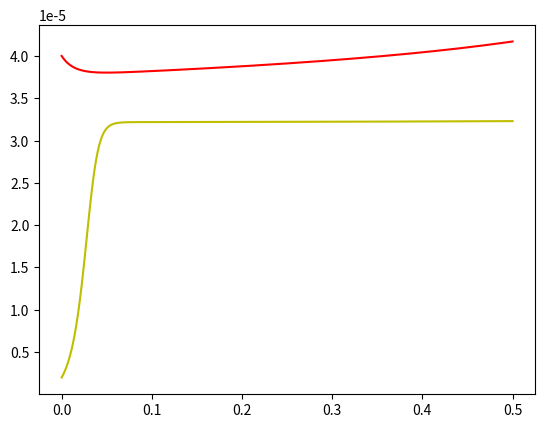

The matplotlib source for this figure:
#!/usr/bin/env python3
# -*- coding: utf-8 -*-
"""
Created on Wed Jun 24 16:51:33 2020

@author: duclosivetich
"""


from scipy import *
from scipy . integrate import odeint 
import matplotlib.pyplot as plt 
import numpy as np
import math

a=1.9e-6
a2=7.32e-6
rho=1000
H=30e-6
U=260e-3
Uf=260e-3
Q=260e-3/H
W=100e-6
pphi=np.linspace(0,0.5,5000) 
rc=np.linspace(0.00305,0.0013,5000)                         #Vitesse constante longitudinale
dt=0.00001
m=1050*4/3*np.pi*(a/2)**3 
m2=1050*4/3*np.pi*(a2/2)**3
mu = 0.001
pr0b=0.00004
pr02b=0.000002
vrb=0
vr2b=0
pr=rc[0]
pr2=rc[0]

def Fl(p,rho,U,W,r):
    z2=p/W
    Cl=(np.sin(10*z2*np.pi))
    return 27*np.pi*r*r*r*r*rho*U*U*Cl/(2*W*W)
        
def Flb(p,rho,U,W,r):
    z2=p/W
    Cl=2.18*z2-21.23*z2*z2*z2
    return 27*np.pi*r*r*r*r*rho*U*U*Cl/(2*W*W)


    
def Fd(p,mu,r,Rc,rho,Uf,H):
    De=rho*Uf*H/mu*np.sqrt(H/(2*Rc))
    return 5.4e-4*np.pi*mu*De**(1.63)*r


def methodepas(pphi,vrb,vr2b,pr0b,pr02b,pr,pr2):
    tabr0b=np.array([pr0b])
    tabr02b=np.array([pr02b])
    tabr=np.array([pr])
    tabr2=np.array([pr2])
    for i in range(4999): 
        rcb=rc[i]
        vrb=  (Flb(pr0b,rho,Uf,W,a)+Fd(pr0b,mu,a,rcb,rho,Uf,H))/m*dt
        vr2b= (Flb(pr02b,rho,Uf,W,a2)+Fd(pr02b,mu,a2,rcb,rho,Uf,H))/m2*dt          #Utilisation du PFD sur la particule 1
        pr0b=pr0b+vrb*dt
        pr02b=pr02b+vr2b*dt
        pr=pr0b+rcb
        pr2=pr02b+rcb
        tabr0b=np.append(tabr0b,pr0b)
        tabr02b=np.append(tabr02b,pr02b)
        tabr=np.append(tabr,pr)
        tabr2=np.append(tabr2,pr2)
        
    return tabr0b,tabr02b 


def spirale():
    tabt=np.linspace(10*np.pi,0,10001)
    tabrint=np.linspace(0.003,0.00125,10001)
    tabrext=tabrint+100e-6
    tabxI=tabrint*np.cos(tabt)
    tabyI=tabrint*np.sin(tabt)
    tabxE=tabrext*np.cos(tabt)
    tabyE=tabrext*np.sin(tabt)
    plt.plot(tabxI,tabyI,'k')
    plt.plot(tabxE,tabyE,'k')
#spirale()       
pos3,pos4=methodepas(pphi,vrb,vr2b,pr0b,pr02b,pr,pr2)
plt.plot(pphi,pos3,'r')
plt.plot(pphi,pos4,'y')
plt.show()        
       
        
        
        
        
        